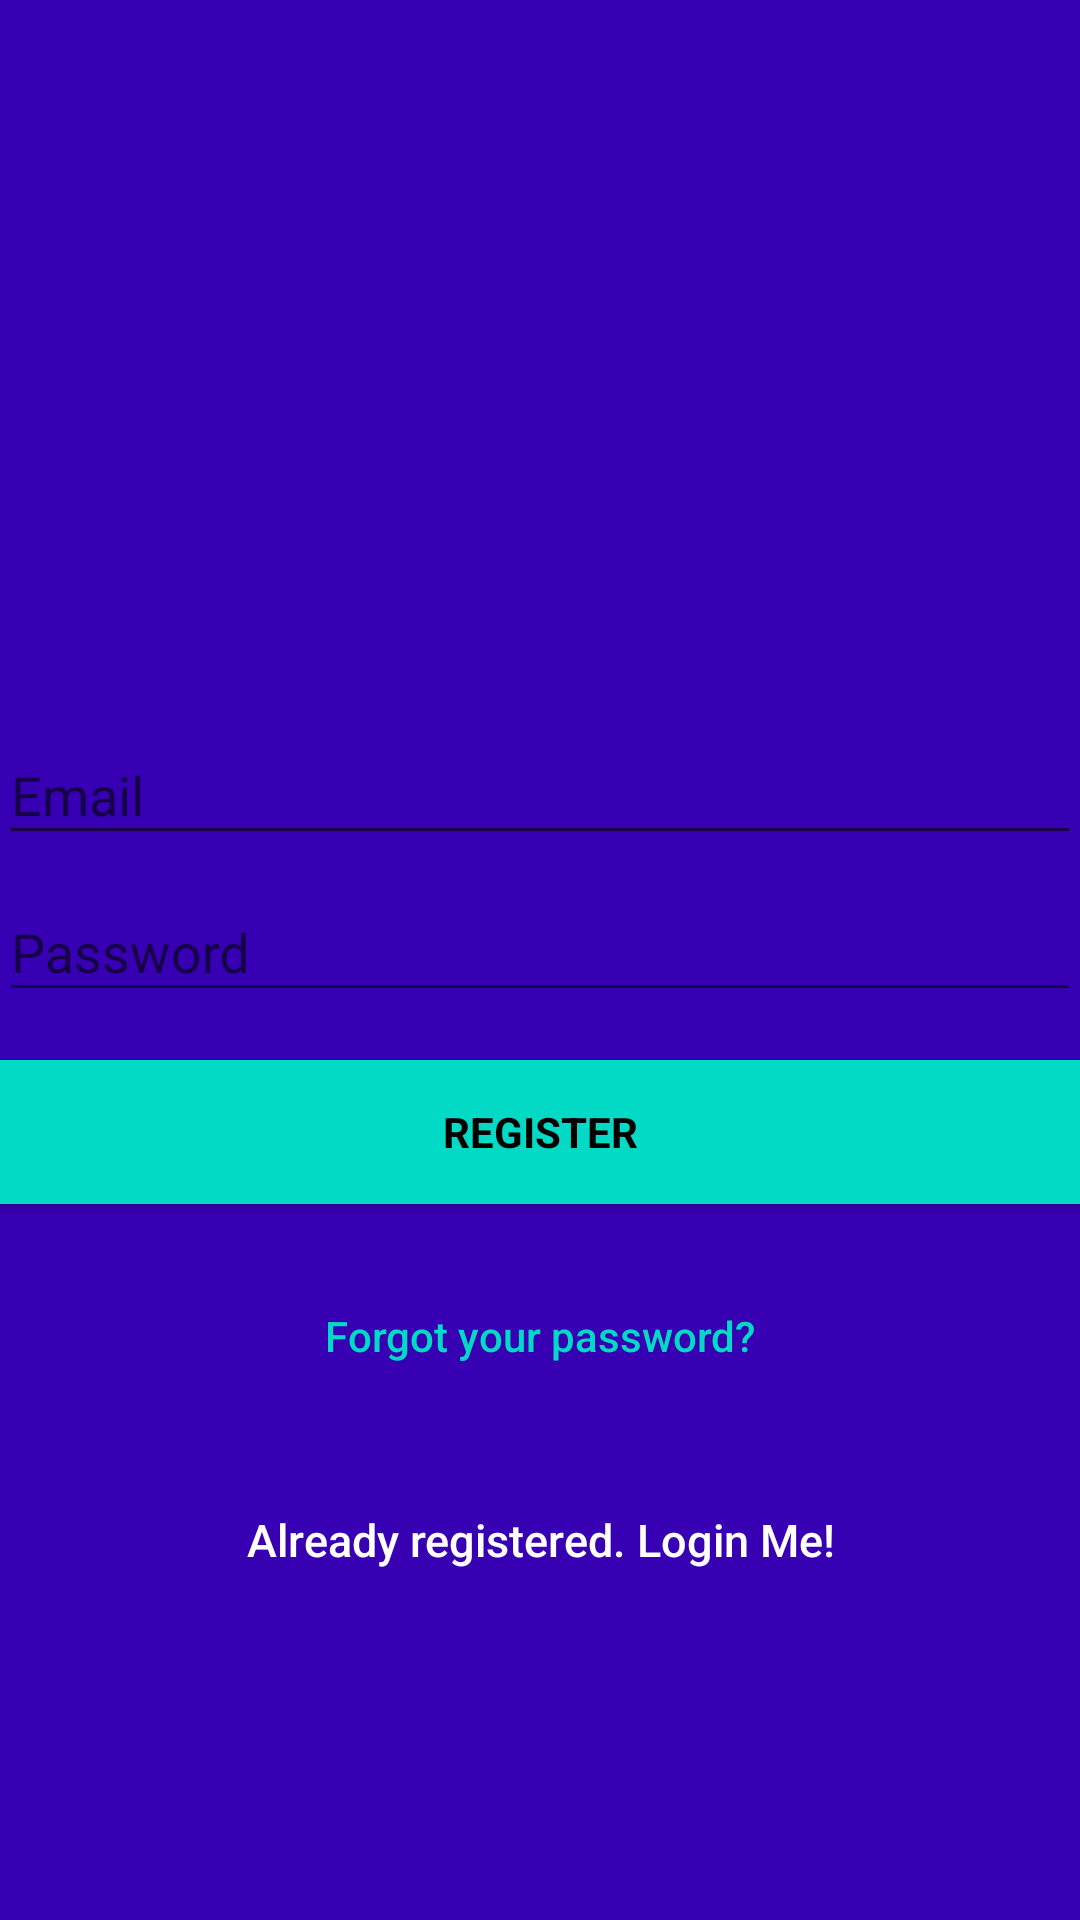

The Android layout XML behind this screen, and the referenced resources:
<!-- AndroidManifest.xml: application theme AppTheme -->
<!-- res/layout/activity_main.xml -->
<?xml version="1.0" encoding="utf-8"?>
<android.support.design.widget.CoordinatorLayout xmlns:android="http://schemas.android.com/apk/res/android"
    xmlns:app="http://schemas.android.com/apk/res-auto"
    xmlns:tools="http://schemas.android.com/tools"
    android:layout_width="match_parent"
    android:layout_height="match_parent"
    android:fitsSystemWindows="true"
    tools:context="com.example.suryasolanki.matka.MainActivity">

    <LinearLayout
        android:layout_width="fill_parent"
        android:layout_height="fill_parent"
        android:background="@color/colorPrimaryDark"
        android:gravity="center"
        android:orientation="vertical"
        android:padding="@dimen/activity_horizontal_margin">


        <ImageView
            android:layout_width="100dp"
            android:layout_height="100dp"
            android:layout_gravity="center_horizontal"
            android:layout_marginBottom="30dp"
            android:src="@mipmap/ic_launcher" />

        <android.support.design.widget.TextInputLayout
            android:layout_width="match_parent"
            android:layout_height="wrap_content">

            <EditText
                android:id="@+id/email"
                android:layout_width="match_parent"
                android:layout_height="wrap_content"
                android:hint="Email"
                android:inputType="textEmailAddress"
                android:maxLines="1"
                android:textColor="@android:color/white" />

        </android.support.design.widget.TextInputLayout>

        <android.support.design.widget.TextInputLayout
            android:layout_width="match_parent"
            android:layout_height="wrap_content">

            <EditText
                android:id="@+id/password"
                android:layout_width="match_parent"
                android:layout_height="wrap_content"
                android:focusableInTouchMode="true"
                android:hint="Password"
                android:imeActionId="@+id/login"
                android:imeOptions="actionUnspecified"
                android:inputType="textPassword"
                android:maxLines="1"
                android:textColor="@android:color/white" />

        </android.support.design.widget.TextInputLayout>

        <Button
            android:id="@+id/sign_up_button"
            style="?android:textAppearanceSmall"
            android:layout_width="match_parent"
            android:layout_height="wrap_content"
            android:layout_marginTop="16dp"
            android:background="@color/colorAccent"
            android:text="Register"
            android:textColor="@android:color/black"
            android:textStyle="bold" />

        <Button
            android:id="@+id/btn_reset_password"
            android:layout_width="fill_parent"
            android:layout_height="wrap_content"
            android:layout_marginTop="20dip"
            android:background="@null"
            android:text="Forgot your password?"
            android:textAllCaps="false"
            android:textColor="@color/colorAccent" />

        

        <Button
            android:id="@+id/sign_in_button"
            android:layout_width="fill_parent"
            android:layout_height="wrap_content"
            android:layout_marginTop="20dip"
            android:background="@null"
            android:text="Already registered. Login Me!"
            android:textAllCaps="false"
            android:textColor="#ffffff"
            android:textSize="15dp" />
    </LinearLayout>

    <ProgressBar
        android:id="@+id/progressBar"
        android:layout_width="30dp"
        android:layout_height="30dp"
        android:layout_gravity="center|bottom"
        android:layout_marginBottom="20dp"
        android:visibility="gone" />
</android.support.design.widget.CoordinatorLayout>
<!-- resources referenced by this layout -->
<resources>
  <style name="AppTheme" parent="Theme.AppCompat.Light.DarkActionBar">
          
          <item name="colorPrimary">@color/colorPrimary</item>
          <item name="colorPrimaryDark">@color/colorPrimaryDark</item>
          <item name="colorAccent">@color/colorAccent</item>
      </style>
  <!-- not gathered from this repository: default colours our renderer supplied (Android Studio template values) -->
  <color name="colorPrimary">#FF6200EE</color>
  <color name="colorPrimaryDark">#FF3700B3</color>
  <color name="colorAccent">#FF03DAC5</color>
</resources>
